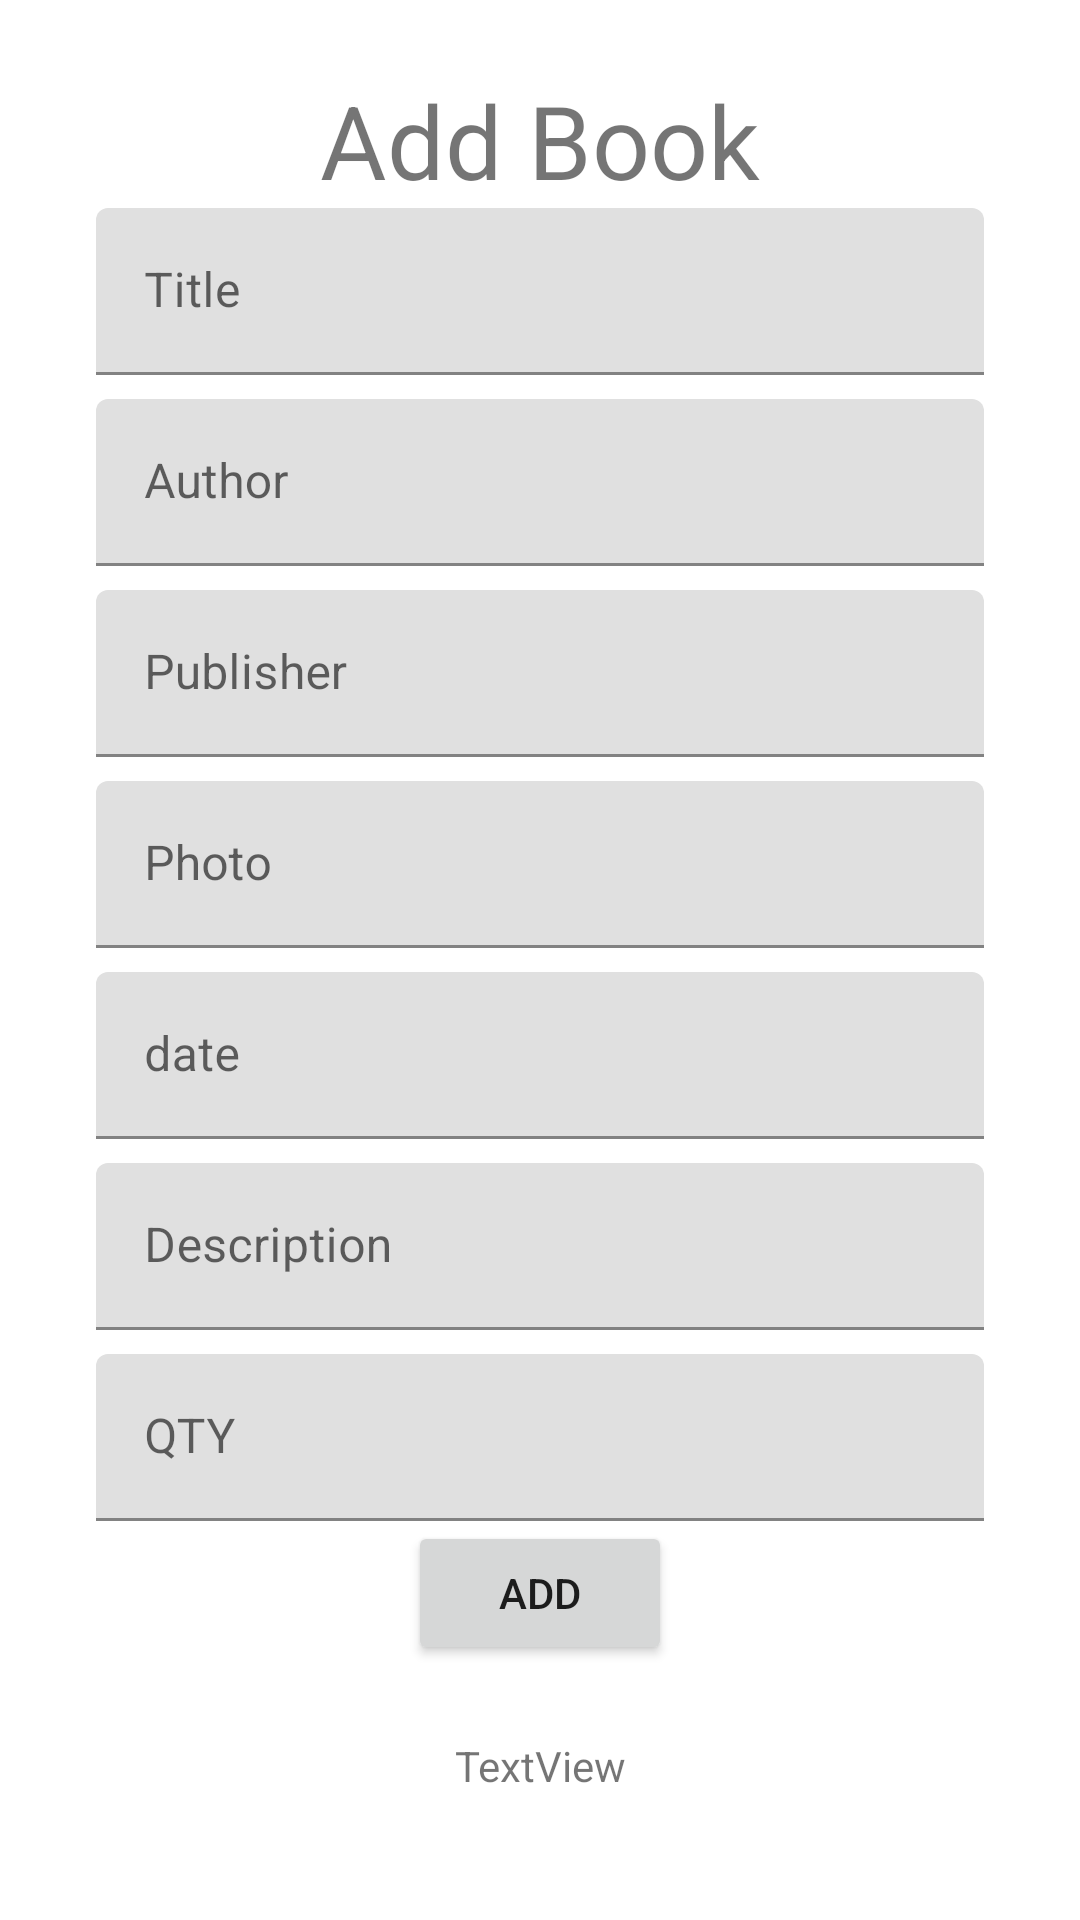

Produce the Android XML layout that renders to this screen, including the resource entries it uses.
<!-- AndroidManifest.xml: application theme Theme.160919005_LukitaIswara_MidTerm -->
<!-- res/layout/fragment_add_book.xml -->
<?xml version="1.0" encoding="utf-8"?>
<FrameLayout xmlns:android="http://schemas.android.com/apk/res/android"
    xmlns:app="http://schemas.android.com/apk/res-auto"
    xmlns:tools="http://schemas.android.com/tools"
    android:layout_width="match_parent"
    android:layout_height="match_parent"
    tools:context=".view.AddBookFragment">

    <ScrollView
        android:layout_width="match_parent"
        android:layout_height="match_parent">

        <androidx.constraintlayout.widget.ConstraintLayout
            android:layout_width="match_parent"
            android:layout_height="wrap_content">

            <Button
                android:id="@+id/buttonAddBook"
                android:layout_width="wrap_content"
                android:layout_height="wrap_content"
                android:layout_weight="1"
                android:text="Add"
                app:layout_constraintEnd_toEndOf="parent"
                app:layout_constraintStart_toStartOf="parent"
                app:layout_constraintTop_toBottomOf="@+id/textInputQty" />

            <TextView
                android:id="@+id/textView"
                android:layout_width="wrap_content"
                android:layout_height="wrap_content"
                android:layout_marginTop="24dp"
                android:text="Add Book"
                android:textSize="34sp"
                app:layout_constraintEnd_toEndOf="parent"
                app:layout_constraintStart_toStartOf="parent"
                app:layout_constraintTop_toTopOf="parent" />

            <com.google.android.material.textfield.TextInputLayout
                android:id="@+id/textInputLayout6"
                android:layout_width="0dp"
                android:layout_height="wrap_content"
                android:layout_marginStart="32dp"
                android:layout_marginEnd="32dp"
                app:layout_constraintEnd_toEndOf="parent"
                app:layout_constraintStart_toStartOf="parent"
                app:layout_constraintTop_toBottomOf="@+id/textView">

                <com.google.android.material.textfield.TextInputEditText
                    android:id="@+id/textAddTitle"
                    android:layout_width="match_parent"
                    android:layout_height="wrap_content"
                    android:hint="Title" />
            </com.google.android.material.textfield.TextInputLayout>

            <com.google.android.material.textfield.TextInputLayout
                android:id="@+id/textInputLayout7"
                android:layout_width="0dp"
                android:layout_height="wrap_content"
                android:layout_marginStart="32dp"
                android:layout_marginTop="8dp"
                android:layout_marginEnd="32dp"
                app:layout_constraintEnd_toEndOf="parent"
                app:layout_constraintStart_toStartOf="parent"
                app:layout_constraintTop_toBottomOf="@+id/textInputLayout6">

                <com.google.android.material.textfield.TextInputEditText
                    android:id="@+id/textAddAuthor"
                    android:layout_width="match_parent"
                    android:layout_height="wrap_content"
                    android:hint="Author" />
            </com.google.android.material.textfield.TextInputLayout>

            <com.google.android.material.textfield.TextInputLayout
                android:id="@+id/textInputLayout8"
                android:layout_width="0dp"
                android:layout_height="wrap_content"
                android:layout_marginStart="32dp"
                android:layout_marginTop="8dp"
                android:layout_marginEnd="32dp"
                app:layout_constraintEnd_toEndOf="parent"
                app:layout_constraintStart_toStartOf="parent"
                app:layout_constraintTop_toBottomOf="@+id/textInputLayout7">

                <com.google.android.material.textfield.TextInputEditText
                    android:id="@+id/textAddPublisher"
                    android:layout_width="match_parent"
                    android:layout_height="wrap_content"
                    android:hint="Publisher" />
            </com.google.android.material.textfield.TextInputLayout>

            <com.google.android.material.textfield.TextInputLayout
                android:id="@+id/textInputLayout9"
                android:layout_width="0dp"
                android:layout_height="wrap_content"
                android:layout_marginStart="32dp"
                android:layout_marginTop="8dp"
                android:layout_marginEnd="32dp"
                app:layout_constraintEnd_toEndOf="parent"
                app:layout_constraintStart_toStartOf="parent"
                app:layout_constraintTop_toBottomOf="@+id/textInputLayout8">

                <com.google.android.material.textfield.TextInputEditText
                    android:id="@+id/textAddPhoto"
                    android:layout_width="match_parent"
                    android:layout_height="wrap_content"
                    android:hint="Photo" />
            </com.google.android.material.textfield.TextInputLayout>

            <com.google.android.material.textfield.TextInputLayout
                android:id="@+id/textInputLayout11"
                android:layout_width="0dp"
                android:layout_height="wrap_content"
                android:layout_marginStart="32dp"
                android:layout_marginTop="8dp"
                android:layout_marginEnd="32dp"
                app:layout_constraintEnd_toEndOf="parent"
                app:layout_constraintStart_toStartOf="parent"
                app:layout_constraintTop_toBottomOf="@+id/textInputLayout12">

                <com.google.android.material.textfield.TextInputEditText
                    android:id="@+id/textAddDescription"
                    android:layout_width="match_parent"
                    android:layout_height="wrap_content"
                    android:hint="Description" />

            </com.google.android.material.textfield.TextInputLayout>

            <com.google.android.material.textfield.TextInputLayout
                android:id="@+id/textInputQty"
                android:layout_width="0dp"
                android:layout_height="wrap_content"
                android:layout_marginStart="32dp"
                android:layout_marginTop="8dp"
                android:layout_marginEnd="32dp"
                app:layout_constraintEnd_toEndOf="parent"
                app:layout_constraintStart_toStartOf="parent"
                app:layout_constraintTop_toBottomOf="@+id/textInputLayout11">

                <com.google.android.material.textfield.TextInputEditText
                    android:id="@+id/textAddQty"
                    android:layout_width="match_parent"
                    android:layout_height="wrap_content"
                    android:hint="QTY" />
            </com.google.android.material.textfield.TextInputLayout>

            <TextView
                android:id="@+id/textView2"
                android:layout_width="wrap_content"
                android:layout_height="wrap_content"
                android:layout_marginTop="24dp"
                android:text="TextView"
                app:layout_constraintEnd_toEndOf="parent"
                app:layout_constraintStart_toStartOf="parent"
                app:layout_constraintTop_toBottomOf="@+id/buttonAddBook" />

            <com.google.android.material.textfield.TextInputLayout
                android:id="@+id/textInputLayout12"
                android:layout_width="0dp"
                android:layout_height="wrap_content"
                android:layout_marginStart="32dp"
                android:layout_marginTop="8dp"
                android:layout_marginEnd="32dp"
                app:layout_constraintEnd_toEndOf="parent"
                app:layout_constraintStart_toStartOf="parent"
                app:layout_constraintTop_toBottomOf="@+id/textInputLayout9">

                <com.google.android.material.textfield.TextInputEditText
                    android:id="@+id/textAddDate"
                    android:layout_width="match_parent"
                    android:layout_height="wrap_content"
                    android:hint="date" />
            </com.google.android.material.textfield.TextInputLayout>

        </androidx.constraintlayout.widget.ConstraintLayout>
    </ScrollView>

</FrameLayout>
<!-- resources referenced by this layout -->
<resources>
  <style name="Theme.160919005_LukitaIswara_MidTerm" parent="Theme.MaterialComponents.DayNight.DarkActionBar">
          
          <item name="colorPrimary">@color/purple_500</item>
          <item name="colorPrimaryVariant">@color/purple_700</item>
          <item name="colorOnPrimary">@color/white</item>
          
          <item name="colorSecondary">@color/teal_200</item>
          <item name="colorSecondaryVariant">@color/teal_700</item>
          <item name="colorOnSecondary">@color/black</item>
          
          <item name="android:statusBarColor" tools:targetApi="l">?attr/colorPrimaryVariant</item>
          
      </style>
  <!-- not gathered from this repository: default colours our renderer supplied (Android Studio template values) -->
  <color name="purple_500">#FF6200EE</color>
  <color name="purple_700">#FF3700B3</color>
  <color name="teal_200">#FF03DAC5</color>
  <color name="teal_700">#FF018786</color>
  <color name="black">#FF000000</color>
  <color name="white">#FFFFFFFF</color>
</resources>
